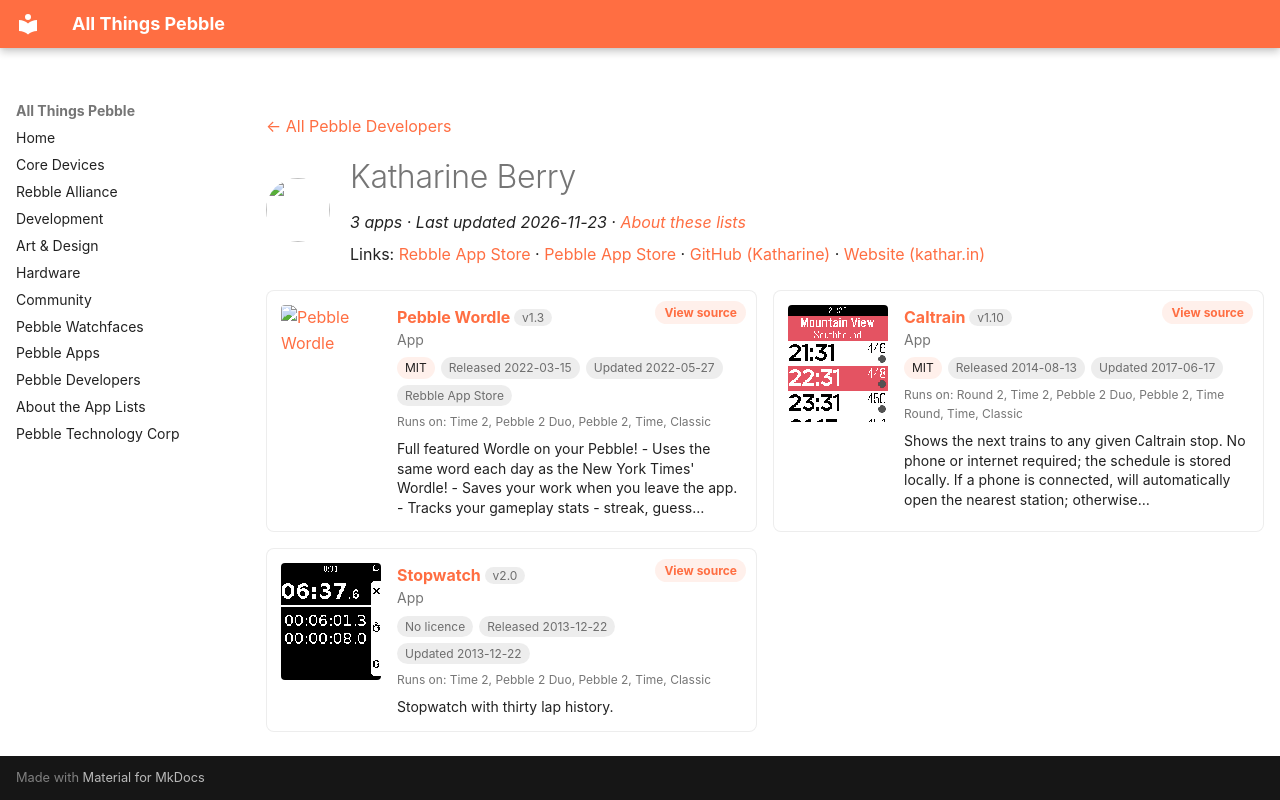

repository: saltedlolly/all-things-pebble · page: developers/katharine-berry.html · generator: mkdocs

---
title: "Katharine Berry"
hide:
  - toc
---

<!-- Generated by scripts/update_app_directory.py: do not edit by hand -->
[← All Pebble Developers](../developers.md)

<div class="dev-header" markdown>
<img class="dev-avatar" src="https://github.com/Katharine.png?size=128" alt="" width="64" height="64" loading="lazy" onerror="this.remove()">
<div class="dev-intro" markdown>

# Katharine Berry

*3 apps · Last updated 2026-11-23 · [About these lists](../about-app-lists.md)*

Links: [Rebble App Store](https://apps.rebble.io/en_US/developer/52b6e8a9f21b2c24ef000014/1) · [Pebble App Store](https://apps.repebble.com/apps/dev/katharine-berry_52b6e8a9f21b2c24ef000014) · [GitHub (Katharine)](https://github.com/Katharine) · [Website (kathar.in)](https://kathar.in)

</div>
</div>

<div class="dev-controls" data-search-exclude hidden>
<div class="dev-filter" role="group" aria-label="Show"><button type="button" data-filter="all" aria-pressed="true">All <span>3</span></button><button type="button" data-filter="watchface" aria-pressed="false" disabled>Watchfaces <span>0</span></button><button type="button" data-filter="watchapp" aria-pressed="false">Apps <span>3</span></button></div>
<label class="dev-sort">Sort by <select><option value="updated">Recently updated</option><option value="released">Newest release</option><option value="title">A–Z</option></select></label>
</div>

<div class="app-grid dev-apps" data-search-exclude>
<div class="app-card" data-type="watchapp" data-title="pebble wordle" data-released="2022-03-15" data-updated="2022-05-27">
<a class="app-shot" href="https://apps.rebble.io/en_US/application/62304a7d2a976b000a6e73df" data-search-exclude><img src="../images/apps/62304a7d2a976b000a6e73df.png" alt="Pebble Wordle" loading="lazy"></a>
<div class="app-info">
<h2 class="app-name" id="app-62304a7d2a976b000a6e73df"><a href="https://apps.rebble.io/en_US/application/62304a7d2a976b000a6e73df">Pebble Wordle</a> <span class="app-version" title="Latest version" data-search-exclude>v1.3</span></h2>
<a class="app-source" href="https://github.com/Katharine/pebble-wordle" title="Source code" data-search-exclude>View source</a>
<div class="app-dev">App</div>
<div class="app-tags" data-search-exclude><span class="app-licence" title="Licence">MIT</span> <span title="First published in the app store">Released 2022-03-15</span> <span title="Latest release in the app store">Updated 2022-05-27</span> <span>Rebble App Store</span></div>
<div class="app-watches" title="Supported watches" data-search-exclude>Runs on: Time 2, Pebble 2 Duo, Pebble 2, Time, Classic</div>
<p class="app-desc">Full featured Wordle on your Pebble! - Uses the same word each day as the New York Times&#x27; Wordle! - Saves your work when you leave the app. - Tracks your gameplay stats - streak, guess…</p>
</div>
</div>
<div class="app-card" data-type="watchapp" data-title="caltrain" data-released="2014-08-13" data-updated="2017-06-17">
<a class="app-shot" href="https://apps.repebble.com/53eb5caf6743f7a863000201" data-search-exclude><img src="../images/apps/53eb5caf6743f7a863000201.png" alt="Caltrain" loading="lazy"></a>
<div class="app-info">
<h2 class="app-name" id="app-53eb5caf6743f7a863000201"><a href="https://apps.repebble.com/53eb5caf6743f7a863000201">Caltrain</a> <span class="app-version" title="Latest version" data-search-exclude>v1.10</span></h2>
<a class="app-source" href="https://github.com/Katharine/pebble-caltrain" title="Source code" data-search-exclude>View source</a>
<div class="app-dev">App</div>
<div class="app-tags" data-search-exclude><span class="app-licence" title="Licence">MIT</span> <span title="First published in the app store">Released 2014-08-13</span> <span title="Latest release in the app store">Updated 2017-06-17</span></div>
<div class="app-watches" title="Supported watches" data-search-exclude>Runs on: Round 2, Time 2, Pebble 2 Duo, Pebble 2, Time Round, Time, Classic</div>
<p class="app-desc">Shows the next trains to any given Caltrain stop. No phone or internet required; the schedule is stored locally. If a phone is connected, will automatically open the nearest station; otherwise…</p>
</div>
</div>
<div class="app-card" data-type="watchapp" data-title="stopwatch" data-released="2013-12-22" data-updated="2013-12-22">
<a class="app-shot" href="https://apps.repebble.com/52b6e9f65dd7573050000011" data-search-exclude><img src="../images/apps/52b6e9f65dd7573050000011.png" alt="Stopwatch" loading="lazy"></a>
<div class="app-info">
<h2 class="app-name" id="app-52b6e9f65dd7573050000011"><a href="https://apps.repebble.com/52b6e9f65dd7573050000011">Stopwatch</a> <span class="app-version" title="Latest version" data-search-exclude>v2.0</span></h2>
<a class="app-source" href="http://github.com/Katharine/pebble-stopwatch" title="Source code" data-search-exclude>View source</a>
<div class="app-dev">App</div>
<div class="app-tags" data-search-exclude><span class="app-licence app-licence--none" title="Licence">No licence</span> <span title="First published in the app store">Released 2013-12-22</span> <span title="Latest release in the app store">Updated 2013-12-22</span></div>
<div class="app-watches" title="Supported watches" data-search-exclude>Runs on: Time 2, Pebble 2 Duo, Pebble 2, Time, Classic</div>
<p class="app-desc">Stopwatch with thirty lap history.</p>
</div>
</div>
</div>
